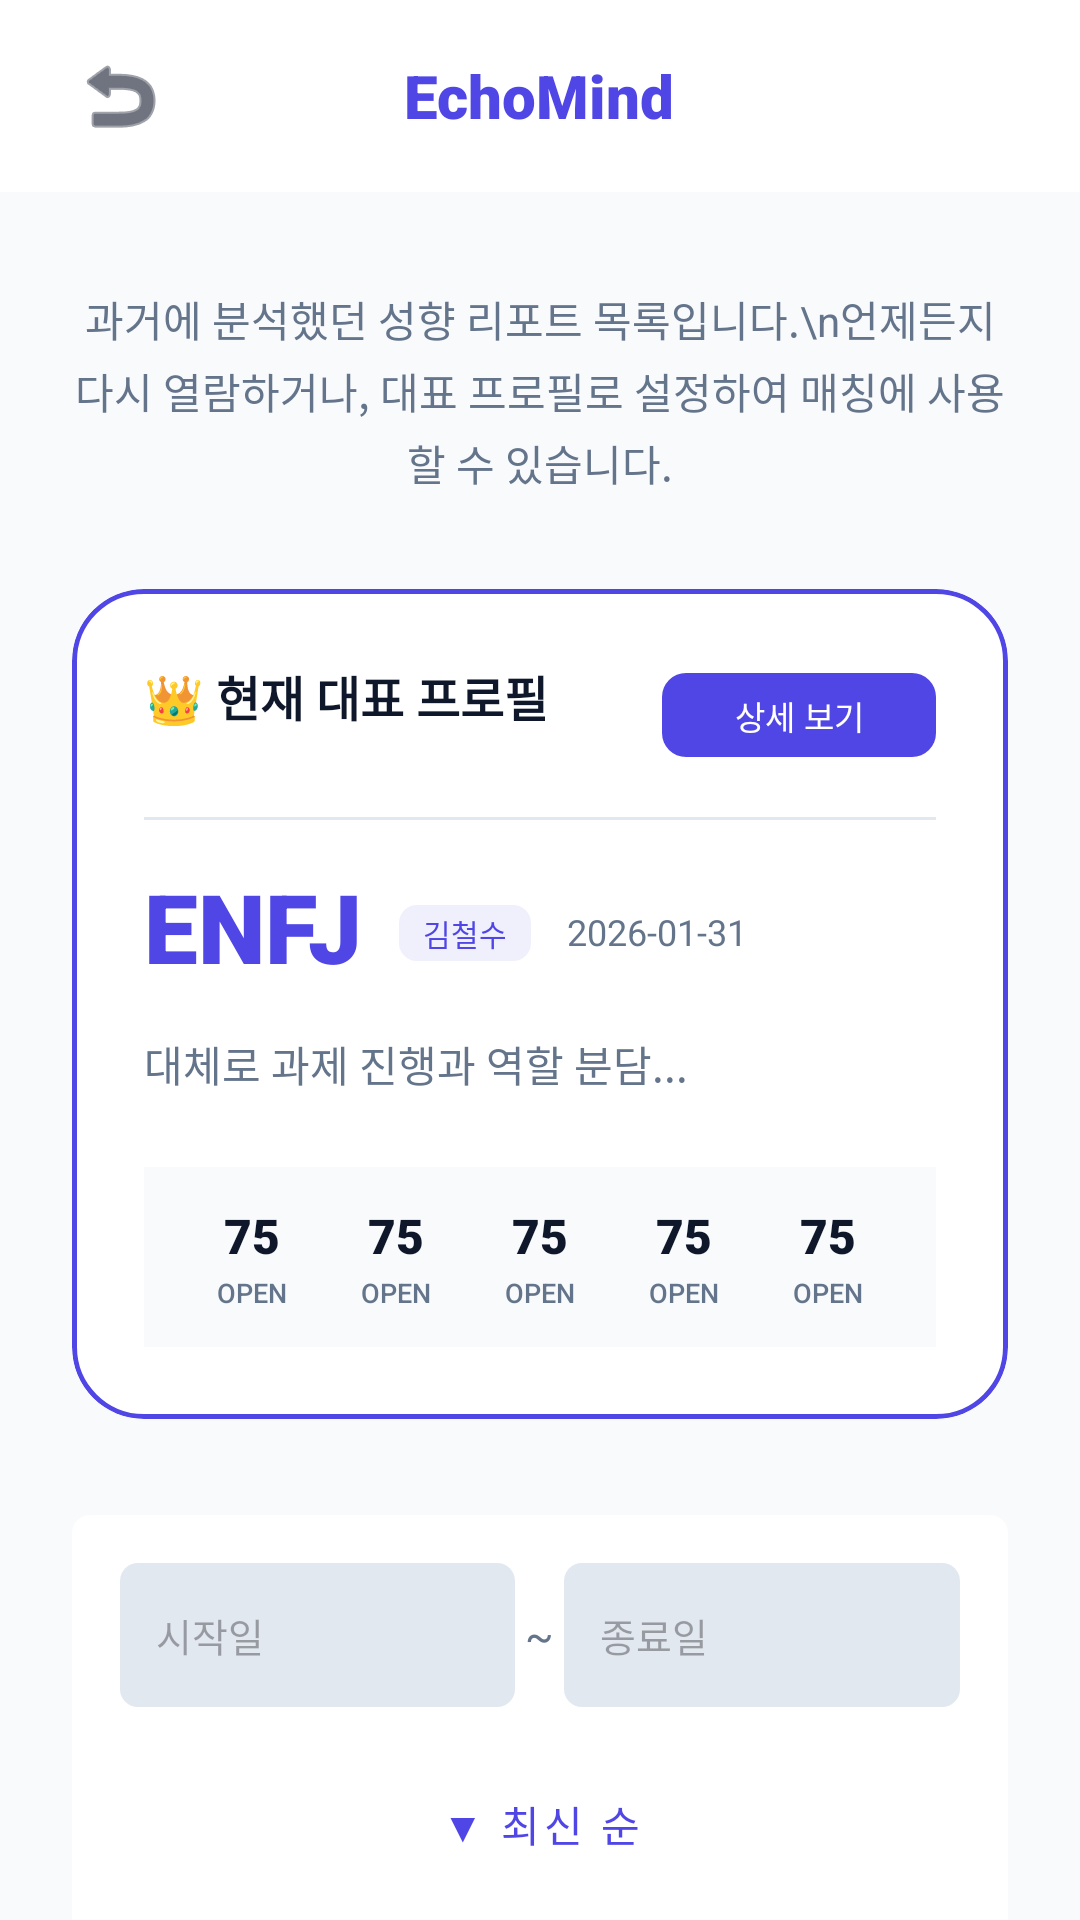

Write the Android layout XML for this screen, with the resource values it uses.
<!-- AndroidManifest.xml: application theme Theme.EchoMind -->
<!-- res/layout/activity_history.xml -->
<?xml version="1.0" encoding="utf-8"?>
<androidx.constraintlayout.widget.ConstraintLayout xmlns:android="http://schemas.android.com/apk/res/android"
    xmlns:app="http://schemas.android.com/apk/res-auto"
    xmlns:tools="http://schemas.android.com/tools"
    android:layout_width="match_parent"
    android:layout_height="match_parent"
    android:background="@color/background">

    
    <RelativeLayout
        android:id="@+id/headerBar"
        android:layout_width="match_parent"
        android:layout_height="64dp"
        android:paddingHorizontal="20dp"
        android:background="@color/surface"
        app:layout_constraintTop_toTopOf="parent">
        <ImageButton
            android:id="@+id/btnBack"
            android:layout_width="40dp"
            android:layout_height="40dp"
            android:layout_centerVertical="true"
            android:background="?attr/selectableItemBackgroundBorderless"
            android:src="@android:drawable/ic_menu_revert"
            app:tint="@color/text_primary" />
        <TextView
            android:layout_width="wrap_content"
            android:layout_height="wrap_content"
            android:layout_centerInParent="true"
            android:text="EchoMind"
            android:textColor="@color/primary"
            android:textSize="20sp"
            android:fontFamily="sans-serif-black" />
    </RelativeLayout>

    <androidx.core.widget.NestedScrollView
        android:layout_width="match_parent"
        android:layout_height="0dp"
        app:layout_constraintTop_toBottomOf="@id/headerBar"
        app:layout_constraintBottom_toBottomOf="parent">

        <LinearLayout
            android:layout_width="match_parent"
            android:layout_height="wrap_content"
            android:orientation="vertical"
            android:paddingHorizontal="24dp"
            android:paddingTop="32dp"
            android:paddingBottom="40dp">

            <TextView
                android:layout_width="match_parent"
                android:layout_height="wrap_content"
                android:gravity="center"
                android:text="과거에 분석했던 성향 리포트 목록입니다.\n언제든지 다시 열람하거나, 대표 프로필로 설정하여 매칭에 사용할 수 있습니다."
                android:textColor="@color/text_secondary"
                android:textSize="14sp"
                android:lineHeight="20sp"
                android:layout_marginBottom="32dp" />

            
            <com.google.android.material.card.MaterialCardView
                android:id="@+id/cardActiveProfile"
                android:layout_width="match_parent"
                android:layout_height="wrap_content"
                android:layout_marginBottom="32dp"
                app:cardBackgroundColor="@color/card_bg"
                app:cardCornerRadius="24dp"
                app:cardElevation="0dp"
                app:strokeWidth="1.5dp"
                app:strokeColor="@color/primary">
                <LinearLayout
                    android:layout_width="match_parent"
                    android:layout_height="wrap_content"
                    android:orientation="vertical"
                    android:padding="24dp">

                    <RelativeLayout
                        android:layout_width="match_parent"
                        android:layout_height="wrap_content">
                        <TextView
                            android:layout_width="wrap_content"
                            android:layout_height="wrap_content"
                            android:text="👑 현재 대표 프로필"
                            android:textColor="@color/text_primary"
                            android:fontFamily="sans-serif-black"
                            android:textSize="16sp" />
                        <com.google.android.material.button.MaterialButton
                            android:id="@+id/btnActiveDetail"
                            android:layout_width="wrap_content"
                            android:layout_height="36dp"
                            android:layout_alignParentEnd="true"
                            android:text="상세 보기"
                            android:textSize="11sp"
                            app:cornerRadius="8dp" />
                    </RelativeLayout>

                    <View android:layout_width="match_parent" android:layout_height="1dp" android:background="@color/border" android:layout_marginVertical="16dp" />

                    <LinearLayout
                        android:layout_width="match_parent"
                        android:layout_height="wrap_content"
                        android:orientation="horizontal"
                        android:gravity="bottom">
                        <TextView
                            android:id="@+id/tvActiveMbti"
                            android:layout_width="wrap_content"
                            android:layout_height="wrap_content"
                            android:text="ENFJ"
                            android:textColor="@color/primary"
                            android:textSize="32sp"
                            android:fontFamily="sans-serif-black" />
                        <TextView
                            android:id="@+id/tvActiveName"
                            android:layout_width="wrap_content"
                            android:layout_height="wrap_content"
                            android:layout_marginStart="12dp"
                            android:layout_marginBottom="6dp"
                            android:background="@drawable/bg_status_badge"
                            android:backgroundTint="#154F46E5"
                            android:paddingHorizontal="8dp"
                            android:paddingVertical="2dp"
                            android:text="김철수"
                            android:textColor="@color/primary"
                            android:textSize="10sp" />
                        <TextView
                            android:id="@+id/tvActiveDate"
                            android:layout_width="wrap_content"
                            android:layout_height="wrap_content"
                            android:layout_marginStart="12dp"
                            android:layout_marginBottom="6dp"
                            android:text="2026-01-31"
                            android:textColor="@color/text_secondary"
                            android:textSize="12sp" />
                    </LinearLayout>

                    <TextView
                        android:id="@+id/tvActiveSummary"
                        android:layout_width="match_parent"
                        android:layout_height="wrap_content"
                        android:layout_marginTop="12dp"
                        android:text="대체로 과제 진행과 역할 분담..."
                        android:textColor="@color/text_secondary"
                        android:textSize="14sp"
                        android:maxLines="2" />

                    <LinearLayout
                        android:layout_width="match_parent"
                        android:layout_height="wrap_content"
                        android:layout_marginTop="24dp"
                        android:padding="12dp"
                        android:background="@color/background"
                        android:orientation="horizontal">
                        <include layout="@layout/item_history_big5_mini" android:id="@+id/miniOpen" />
                        <include layout="@layout/item_history_big5_mini" android:id="@+id/miniCons" />
                        <include layout="@layout/item_history_big5_mini" android:id="@+id/miniExtr" />
                        <include layout="@layout/item_history_big5_mini" android:id="@+id/miniAgre" />
                        <include layout="@layout/item_history_big5_mini" android:id="@+id/miniNeur" />
                    </LinearLayout>
                </LinearLayout>
            </com.google.android.material.card.MaterialCardView>

            
            <LinearLayout
                android:layout_width="match_parent"
                android:layout_height="wrap_content"
                android:orientation="vertical"
                android:padding="16dp"
                android:background="@drawable/bg_status_badge"
                android:backgroundTint="@color/surface"
                android:layout_marginBottom="32dp">

                <LinearLayout
                    android:layout_width="match_parent"
                    android:layout_height="wrap_content"
                    android:orientation="horizontal"
                    android:gravity="center_vertical">
                    <EditText
                        android:id="@+id/etStartDate"
                        android:layout_width="0dp"
                        android:layout_height="48dp"
                        android:layout_weight="1"
                        android:hint="시작일"
                        android:focusable="false"
                        android:clickable="true"
                        android:cursorVisible="false"
                        android:textSize="13sp"
                        android:background="@drawable/bg_status_badge"
                        android:paddingHorizontal="12dp" />
                    <TextView
                        android:layout_width="wrap_content"
                        android:layout_height="wrap_content"
                        android:text=" ~ "
                        android:textColor="@color/text_secondary" />
                    <EditText
                        android:id="@+id/etEndDate"
                        android:layout_width="0dp"
                        android:layout_height="48dp"
                        android:layout_weight="1"
                        android:hint="종료일"
                        android:focusable="false"
                        android:clickable="true"
                        android:cursorVisible="false"
                        android:textSize="13sp"
                        android:background="@drawable/bg_status_badge"
                        android:paddingHorizontal="12dp" />
                </LinearLayout>

                <com.google.android.material.button.MaterialButton
                    android:id="@+id/btnSortOrder"
                    style="@style/Widget.MaterialComponents.Button.TextButton"
                    android:layout_width="match_parent"
                    android:layout_height="54dp"
                    android:layout_marginTop="12dp"
                    android:text="▼ 최신 순"
                    android:textColor="@color/primary"
                    android:background="@color/background"
                    app:cornerRadius="12dp" />

                <com.google.android.material.button.MaterialButton
                    android:id="@+id/btnResetFilter"
                    style="@style/Widget.MaterialComponents.Button.OutlinedButton"
                    android:layout_width="match_parent"
                    android:layout_height="54dp"
                    android:layout_marginTop="12dp"
                    android:text="초기화"
                    android:textColor="@color/text_secondary"
                    app:strokeColor="@color/border"
                    app:cornerRadius="12dp" />
            </LinearLayout>

            
            <androidx.recyclerview.widget.RecyclerView
                android:id="@+id/rvHistory"
                android:layout_width="match_parent"
                android:layout_height="wrap_content"
                android:nestedScrollingEnabled="false" />

        </LinearLayout>
    </androidx.core.widget.NestedScrollView>

</androidx.constraintlayout.widget.ConstraintLayout>
<!-- res/layout/item_history_big5_mini.xml (included above) -->
<?xml version="1.0" encoding="utf-8"?>
<LinearLayout xmlns:android="http://schemas.android.com/apk/res/android"
    android:layout_width="0dp"
    android:layout_height="wrap_content"
    android:layout_weight="1"
    android:gravity="center"
    android:orientation="vertical">

    <TextView
        android:id="@+id/tvMiniScore"
        android:layout_width="wrap_content"
        android:layout_height="wrap_content"
        android:text="75"
        android:textColor="@color/text_primary"
        android:textSize="16sp"
        android:fontFamily="sans-serif-black" />

    <TextView
        android:id="@+id/tvMiniLabel"
        android:layout_width="wrap_content"
        android:layout_height="wrap_content"
        android:text="OPEN"
        android:textColor="@color/text_secondary"
        android:textSize="9sp"
        android:textAllCaps="true"
        android:fontFamily="sans-serif-medium"
        android:layout_marginTop="2dp" />

</LinearLayout>
<!-- resources referenced by this layout -->
<resources>
  <color name="background">#F8FAFC</color>
  <color name="border">#E2E8F0</color>
  <color name="card_bg">#FFFFFF</color>
  <color name="primary">@color/indigo_600</color>
  <color name="surface">#FFFFFF</color>
  <color name="text_primary">#0F172A</color>
  <color name="text_secondary">#64748B</color>
  <!-- drawable bg_status_badge (drawable) -->
  <?xml version="1.0" encoding="utf-8"?>
  <shape xmlns:android="http://schemas.android.com/apk/res/android">
      
      <solid android:color="@color/border" />
      <corners android:radius="6dp" />
  </shape>
  <style name="Theme.EchoMind" parent="Base.Theme.EchoMind" />
  <color name="indigo_600">#4F46E5</color>
  <style name="Base.Theme.EchoMind" parent="Theme.Material3.DayNight.NoActionBar">
          <item name="colorPrimary">@color/primary</item>
          <item name="colorPrimaryVariant">@color/primary_variant</item>
          <item name="colorOnPrimary">@color/white</item>
          <item name="android:statusBarColor">@color/background</item>
          <item name="android:windowLightStatusBar">true</item>
          <item name="android:windowBackground">@color/background</item>
          <item name="colorSurface">@color/surface</item>
      </style>
  <color name="primary_variant">@color/indigo_700</color>
  <color name="white">#FFFFFFFF</color>
  <color name="indigo_700">#4338CA</color>
</resources>
